9-way image classification set "content" from GitHub (tjnut3/CoffeeModel); label vocabulary: AAA grade coffee bean, black coffee bean, borer damaged coffee bean, elephant ear coffee bean, fade, half coffee bean, incomplete coffee bean, peaberry coffee bean, triangle coffee bean.

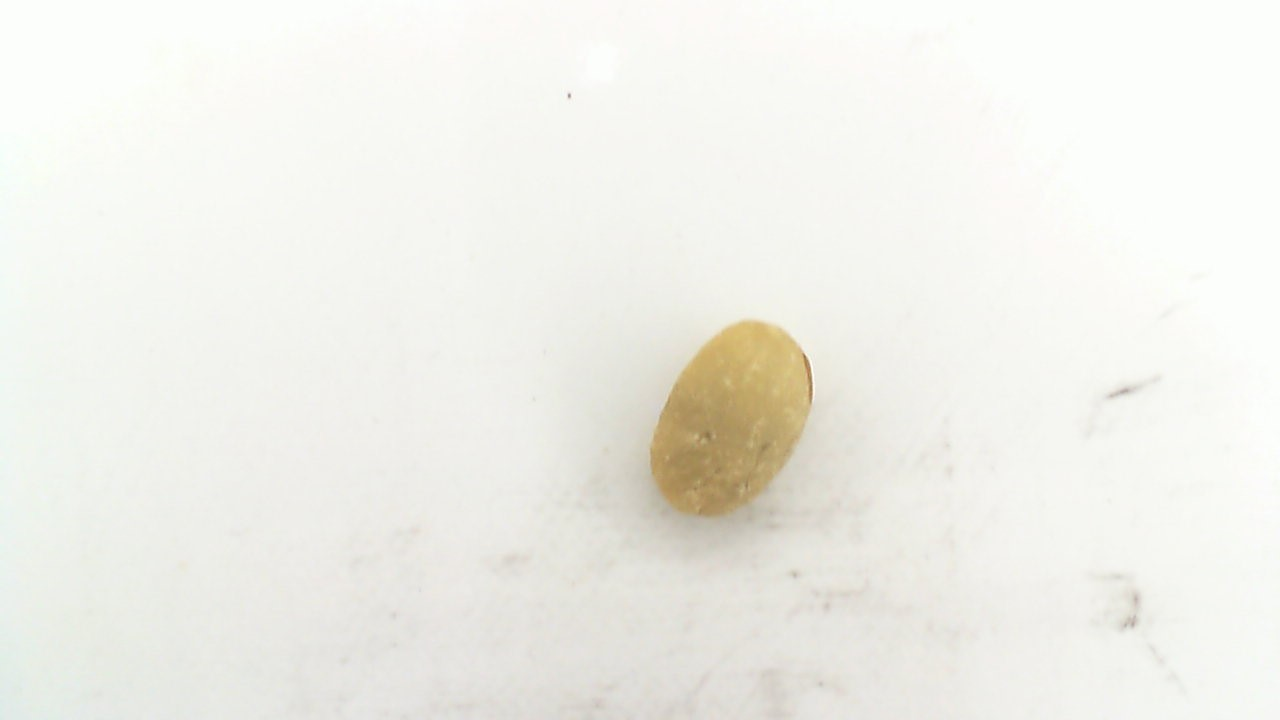
Label: AAA grade coffee bean

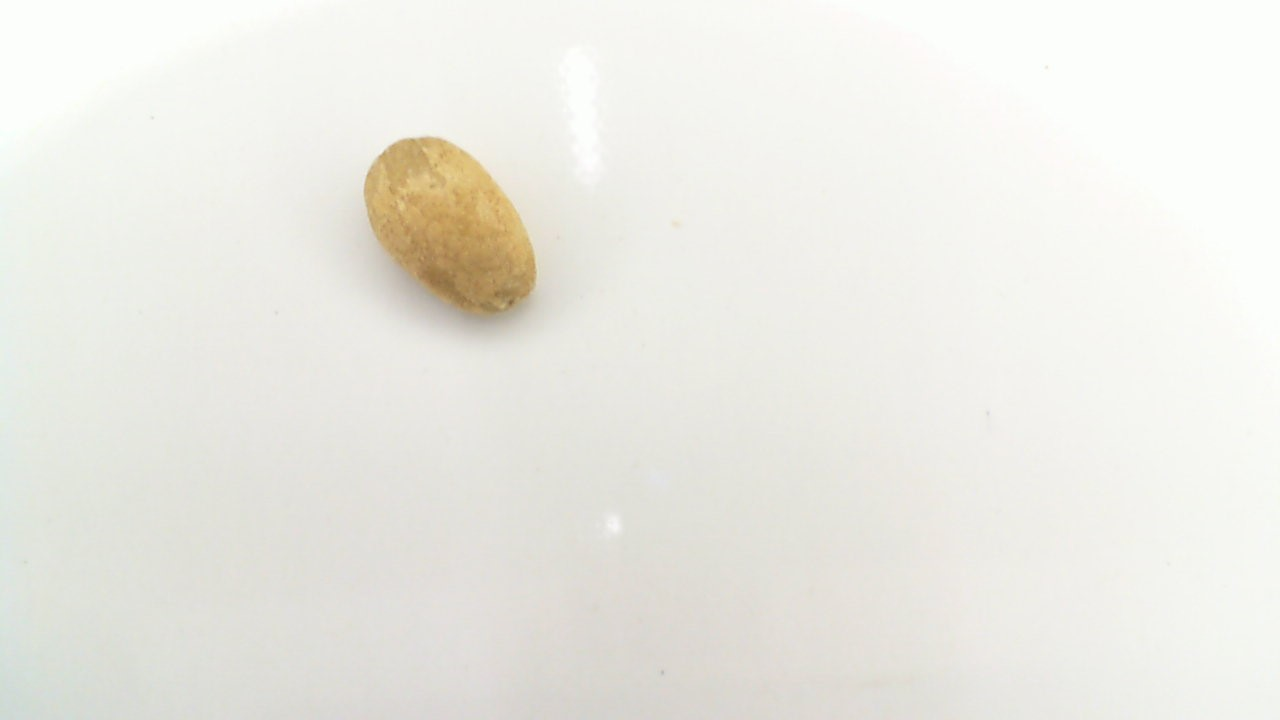
Label: triangle coffee bean

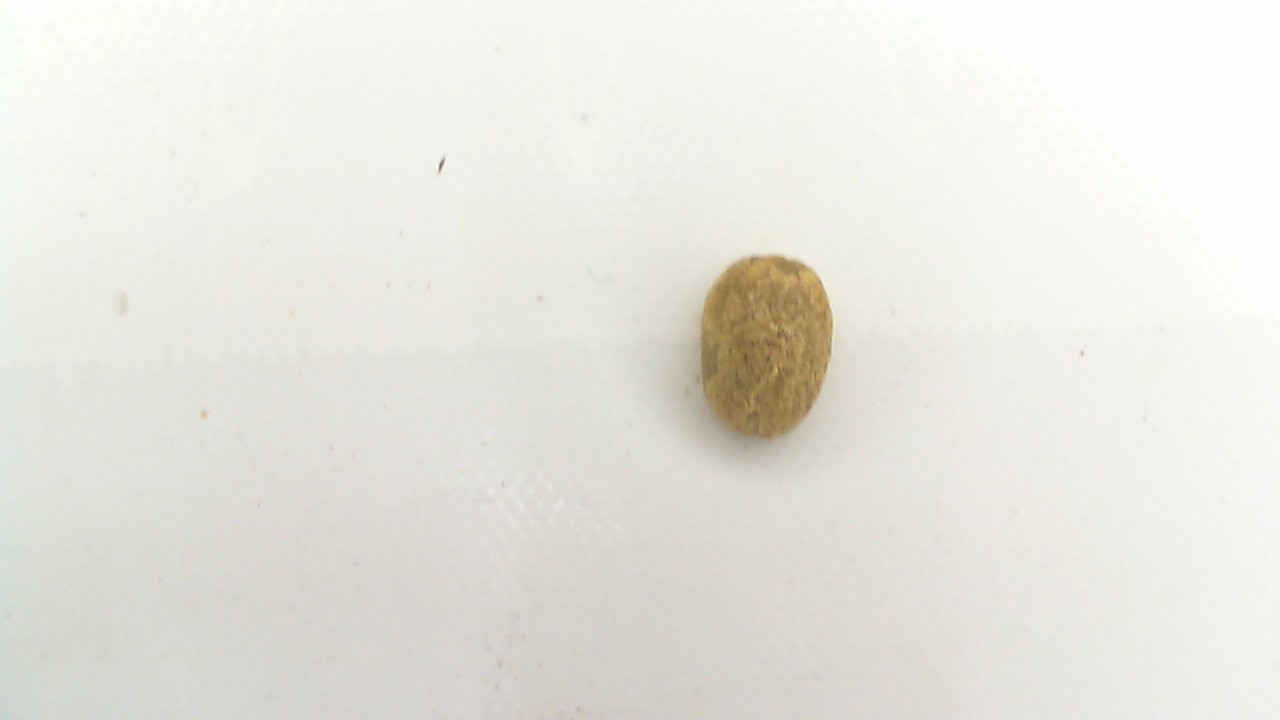
Label: borer damaged coffee bean

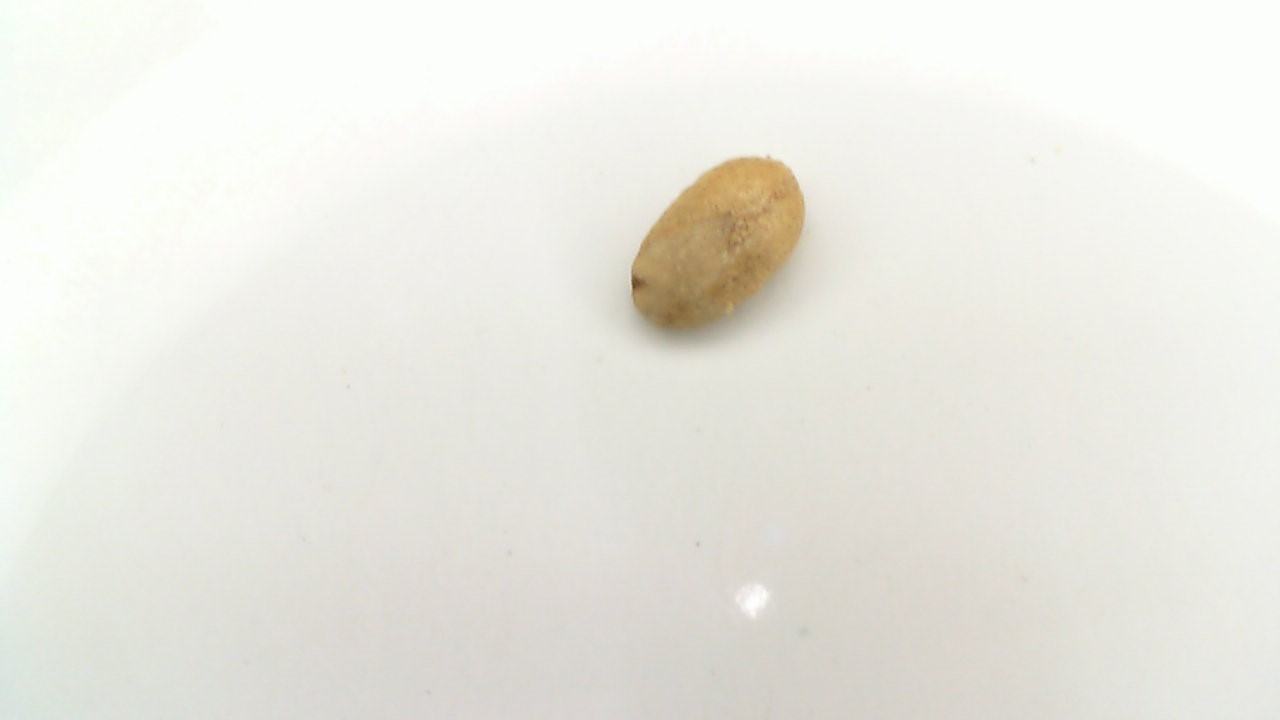
Label: fade

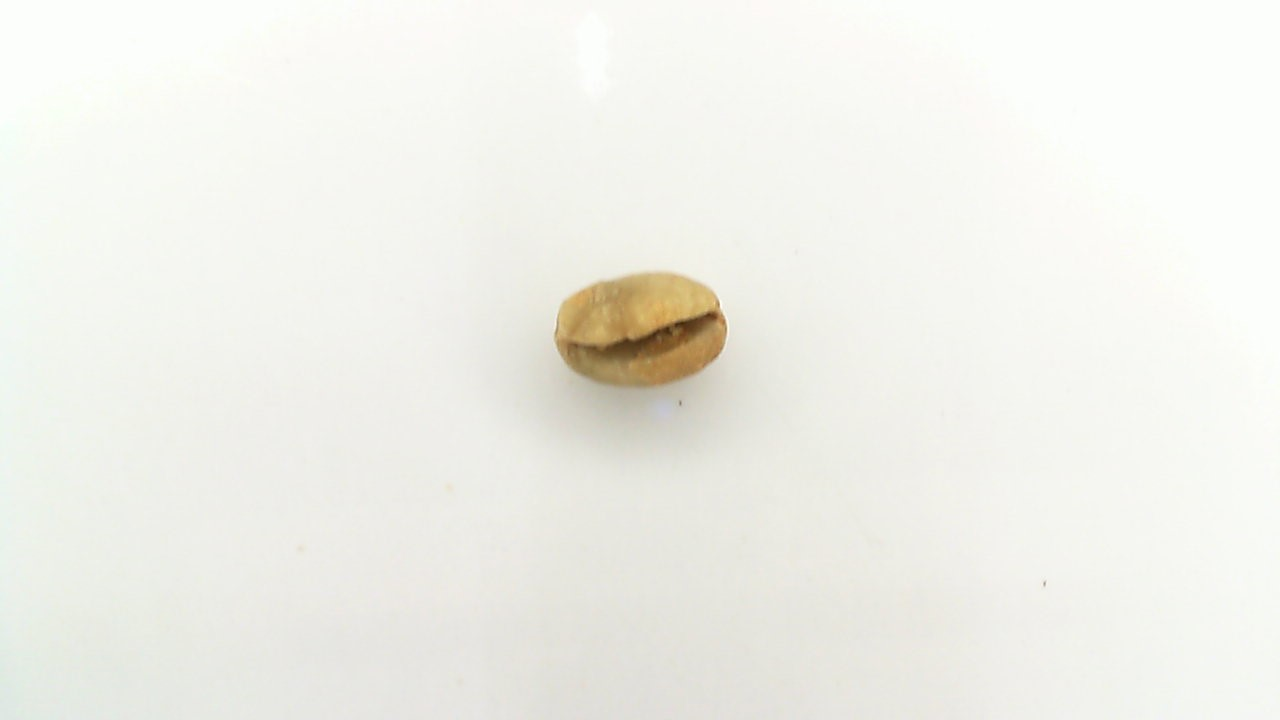
Label: peaberry coffee bean

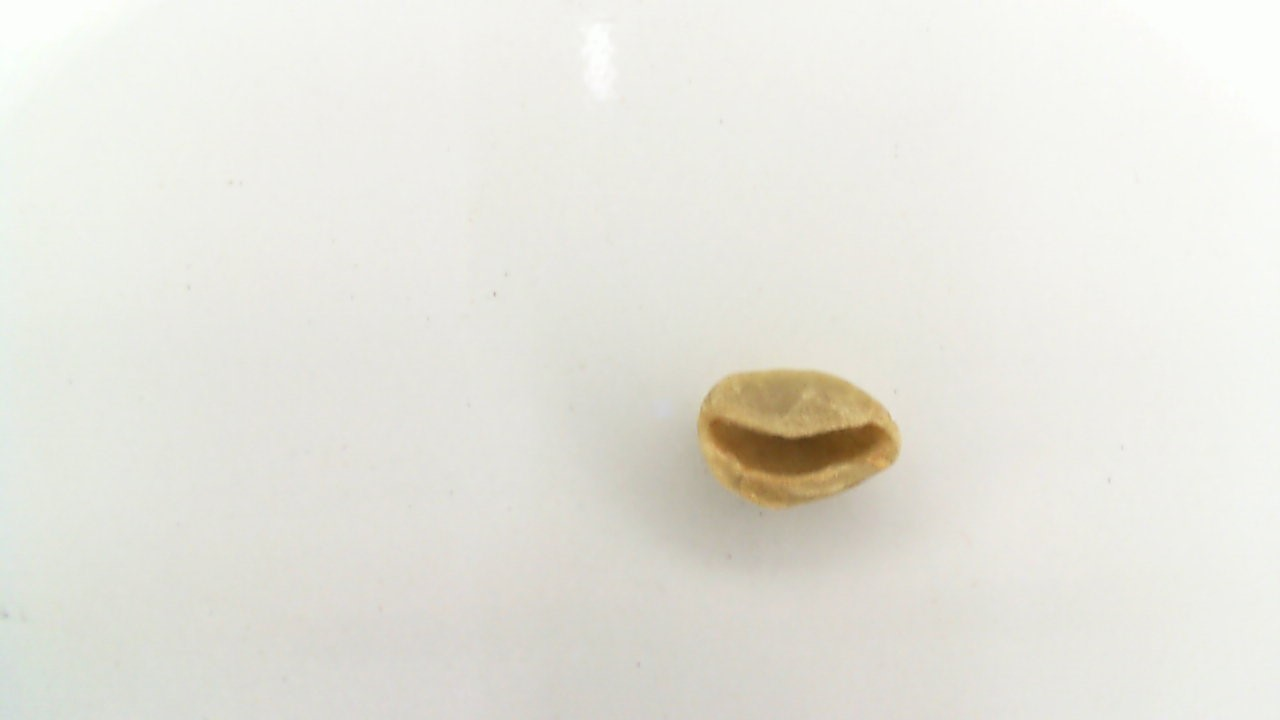
Label: elephant ear coffee bean
